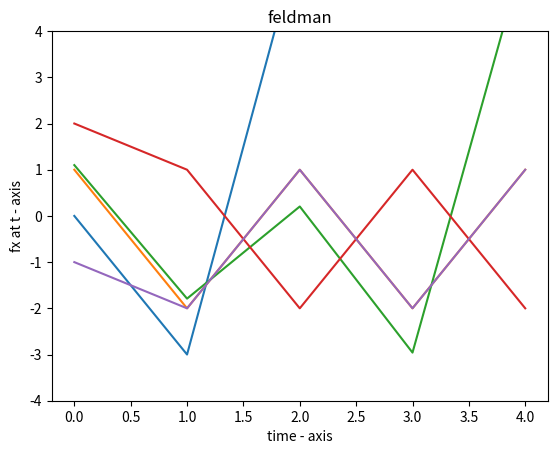

This chart was generated by the following Python code:
# time plot 

# importing the required module 
import matplotlib.pyplot as plt 
    
    
def f(x):
    return x**2 -3


# lists to hold datat for plots
t = [0]
fx1 =[]
fx2 =[]
fx3 =[]
fx4 =[]
fx5 =[]
#inital seeds
ix1 = 0
ix2 = 1
ix3 = 1.1
ix4 = 2
ix5 = -1
fx1.append(ix1)
fx2.append(ix2)
fx3.append(ix3)
fx4.append(ix4)
fx5.append(ix5)

for i in range (1,5):
    #send to function
    rx1= f(ix1)
    rx2= f(ix2)
    rx3= f(ix3)
    rx4= f(ix4)
    rx5= f(ix5)
    #append them
    fx1.append(rx1)
    fx2.append(rx2)
    fx3.append(rx3)
    fx4.append(rx4)
    fx5.append(rx5)
    t.append(i)
    #swap
    ix1,ix2,ix3,ix4, ix5= rx1,rx2,rx3,rx4,rx5
    
print(t)
print(fx1)
print(fx2)
print(fx3)
    
# plotting the points  
plt.plot(t, fx1)
plt.plot(t, fx2)
plt.plot(t, fx3)
plt.plot(t, fx4)
plt.plot(t, fx5)
    
# naming the x axis 
plt.xlabel('time - axis') 
# naming the y axis 
plt.ylabel('fx at t - axis') 
    
# giving a title to my graph 
plt.title('feldman') 
    
# function to show the plot
plt.ylim([-4, 4])
plt.show()     
    
    